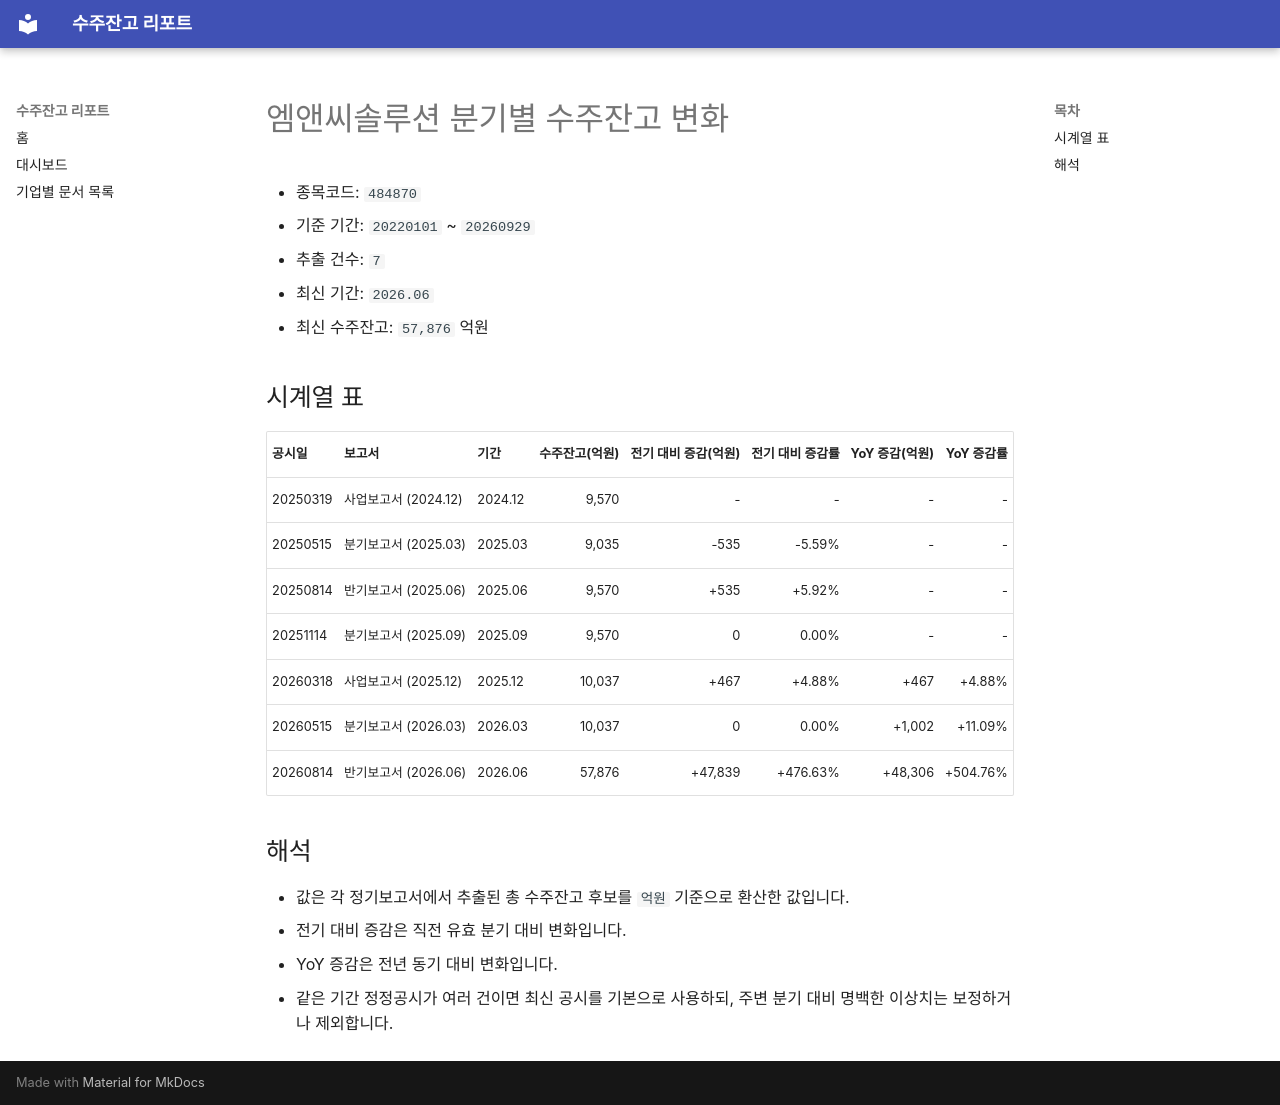

repository: agent-jaden/order-backlog-dashboard · page: companies/엠앤씨솔루션_수주잔고(484870)/index.html · generator: mkdocs

# 엠앤씨솔루션 분기별 수주잔고 변화

- 종목코드: `484870`
- 기준 기간: `20220101` ~ `20260929`
- 추출 건수: `7`
- 최신 기간: `2026.06`
- 최신 수주잔고: `57,876` 억원

## 시계열 표

| 공시일 | 보고서 | 기간 | 수주잔고(억원) | 전기 대비 증감(억원) | 전기 대비 증감률 | YoY 증감(억원) | YoY 증감률 |
| --- | --- | --- | ---: | ---: | ---: | ---: | ---: |
| 20250319 | 사업보고서 (2024.12) | 2024.12 | 9,570 | - | - | - | - |
| 20250515 | 분기보고서 (2025.03) | 2025.03 | 9,035 | -535 | -5.59% | - | - |
| 20250814 | 반기보고서 (2025.06) | 2025.06 | 9,570 | +535 | +5.92% | - | - |
| 20251114 | 분기보고서 (2025.09) | 2025.09 | 9,570 | 0 | 0.00% | - | - |
| 20260318 | 사업보고서 (2025.12) | 2025.12 | 10,037 | +467 | +4.88% | +467 | +4.88% |
| 20260515 | 분기보고서 (2026.03) | 2026.03 | 10,037 | 0 | 0.00% | +1,002 | +11.09% |
| 20260814 | 반기보고서 (2026.06) | 2026.06 | 57,876 | +47,839 | +476.63% | +48,306 | +504.76% |

## 해석

- 값은 각 정기보고서에서 추출된 총 수주잔고 후보를 `억원` 기준으로 환산한 값입니다.
- 전기 대비 증감은 직전 유효 분기 대비 변화입니다.
- YoY 증감은 전년 동기 대비 변화입니다.
- 같은 기간 정정공시가 여러 건이면 최신 공시를 기본으로 사용하되, 주변 분기 대비 명백한 이상치는 보정하거나 제외합니다.
